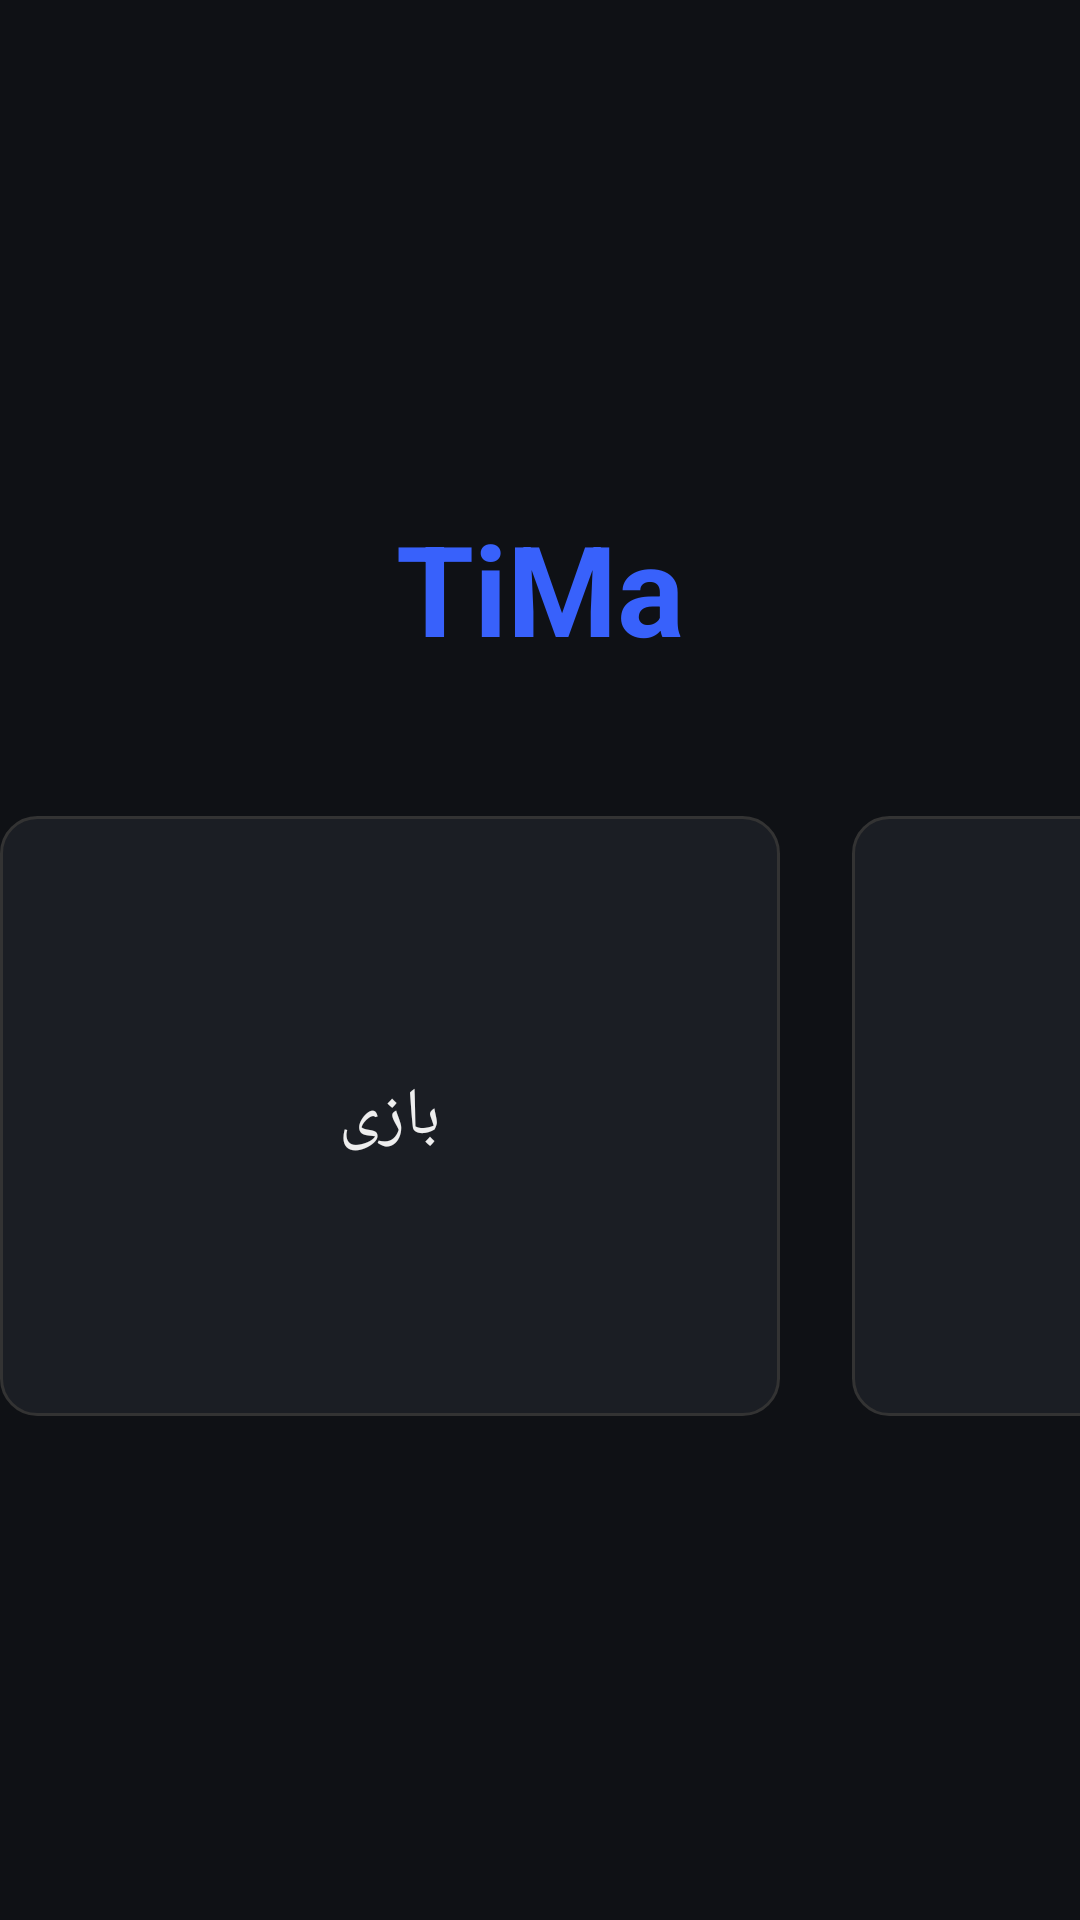

Produce the Android XML layout that renders to this screen, including the resource entries it uses.
<!-- AndroidManifest.xml: application theme Theme.TimaLauncher -->
<!-- res/layout/activity_main.xml -->
<?xml version="1.0" encoding="utf-8"?>
<LinearLayout xmlns:android="http://schemas.android.com/apk/res/android"
    android:layout_width="match_parent"
    android:layout_height="match_parent"
    android:orientation="vertical"
    android:background="@color/tima_bg"
    android:gravity="center">

    <TextView
        android:id="@+id/logoText"
        android:layout_width="wrap_content"
        android:layout_height="wrap_content"
        android:text="TiMa"
        android:textColor="@color/tima_accent"
        android:textSize="42sp"
        android:textStyle="bold"
        android:layout_marginBottom="48dp" />

    <LinearLayout
        android:layout_width="wrap_content"
        android:layout_height="wrap_content"
        android:orientation="horizontal">

        

        <FrameLayout
            android:id="@+id/tileGame"
            android:layout_width="260dp"
            android:layout_height="200dp"
            android:layout_marginEnd="24dp"
            android:background="@drawable/tile_background"
            android:focusable="true"
            android:clickable="true">
            <TextView
                android:layout_width="wrap_content"
                android:layout_height="wrap_content"
                android:layout_gravity="center"
                android:text="@string/tile_game"
                android:textColor="@color/tima_text"
                android:textSize="22sp" />
        </FrameLayout>

        <FrameLayout
            android:id="@+id/tileSoftware"
            android:layout_width="260dp"
            android:layout_height="200dp"
            android:layout_marginEnd="24dp"
            android:background="@drawable/tile_background"
            android:focusable="true"
            android:clickable="true">
            <TextView
                android:layout_width="wrap_content"
                android:layout_height="wrap_content"
                android:layout_gravity="center"
                android:text="@string/tile_software"
                android:textColor="@color/tima_text"
                android:textSize="22sp" />
        </FrameLayout>

        <FrameLayout
            android:id="@+id/tileAi"
            android:layout_width="260dp"
            android:layout_height="200dp"
            android:background="@drawable/tile_background"
            android:focusable="true"
            android:clickable="true">
            <TextView
                android:layout_width="wrap_content"
                android:layout_height="wrap_content"
                android:layout_gravity="center"
                android:text="@string/tile_ai"
                android:textColor="@color/tima_text"
                android:textSize="22sp" />
        </FrameLayout>

    </LinearLayout>

</LinearLayout>
<!-- resources referenced by this layout -->
<resources>
  <color name="tima_accent">#3861FB</color>
  <color name="tima_bg">#0F1115</color>
  <color name="tima_text">#EEEEEE</color>
  <!-- drawable tile_background (drawable) -->
  <?xml version="1.0" encoding="utf-8"?>
  <selector xmlns:android="http://schemas.android.com/apk/res/android">
      <item android:state_focused="true">
          <shape android:shape="rectangle">
              <solid android:color="@color/tima_tile" />
              <stroke android:width="3dp" android:color="@color/tima_accent" />
              <corners android:radius="12dp" />
          </shape>
      </item>
      <item>
          <shape android:shape="rectangle">
              <solid android:color="@color/tima_tile" />
              <stroke android:width="1dp" android:color="@color/tima_tile_border" />
              <corners android:radius="12dp" />
          </shape>
      </item>
  </selector>
  <string name="tile_ai">هوش</string>
  <string name="tile_game">بازی</string>
  <string name="tile_software">نرم‌افزار</string>
  <style name="Theme.TimaLauncher" parent="Theme.AppCompat.NoActionBar">
          <item name="android:windowBackground">@color/tima_bg</item>
          <item name="colorPrimary">@color/tima_accent</item>
          <item name="android:textColor">@color/tima_text</item>
      </style>
  <color name="tima_tile">#1B1E24</color>
  <color name="tima_tile_border">#333333</color>
</resources>
